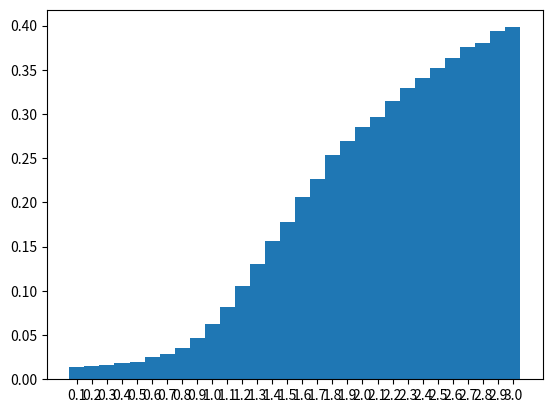

This chart was generated by the following Python code:
# -*- coding: utf-8 -*-
import math
import random
import matplotlib.pyplot as plt

#random.seed(20140123)


def make_matrix(a, b, fill=0.0): #  NumPy を使って高速に処理する方法がある
    m = []
    for i in range(a):
        m.append([fill]*b)
    return m

class HMM:
    def __init__(self, n, sigma, humming):
        self.n = n
        self.sigma = sigma
        self.humming = humming
        self.S = make_matrix(2, self.n)
        self.C = make_matrix(2, self.n)

        self.x = [0]*self.n
        self.xmap = [0]*self.n
        self.y = [0.0]*self.n


    def generate_x(self):
        if (random.random() < 0.5):
            self.x[0] = 0
        else:
            self.x[0] = 1

        for i in range(1,self.n):
            r = random.random()
            if ( self.x[i-1] == 0 ):
                if ( r < 0.99 ):
                    self.x[i] = 0
                else:
                    self.x[i] = 1
            else:
                if ( r < 0.97 ):
                    self.x[i] = 1
                else:
                    self.x[i] = 0

    def generate_y(self):
        for i in range(0,self.n):
            self.y[i] = random.gauss(self.x[i],self.sigma)

    def compute_xmap(self):
        self.S[0][0] = pow((self.y[0] - 0), 2)
        self.S[1][0] = pow((self.y[0] - 1), 2)
        for i in range(1, self.n):
            self.S[0][i] = self.S[0][i - 1] - pow((self.y[i] - 0), 2) + math.log(0.99)
            if (self.S[1][i - 1] - pow((self.y[i] - 0), 2) + math.log(0.03)) > self.S[0][i]:
                self.S[0][i] = self.S[1][i - 1] - pow((self.y[i] - 0), 2) + math.log(0.03)
                self.C[0][i] = 1
            else:
                self.C[0][i] = 0
            self.S[1][i] = self.S[0][i - 1] - pow((self.y[i] - 0), 2) + math.log(0.01)
            if (self.S[1][i - 1] - pow((self.y[i] - 1), 2) + math.log(0.97)) > self.S[1][i]:
                self.S[1][i] = self.S[1][i - 1] - pow((self.y[i] - 1), 2) + math.log(0.97)
                self.C[1][i] = 1
            else:
                self.C[1][i] = 0
        if self.S[0][self.n - 1] > self.S[1][self.n - 1]:
            self.xmap[self.n - 1] = 0
        else :
            self.xmap[self.n - 1] = 1
        for i in range(199, 0, -1):
            self.xmap[i - 1] = self.C[self.xmap[i]][i]

    def compute_humming(self):
        for i in range(0, self.n):
            if self.x[i] != self.xmap[i]:
                self.humming = self.humming+1;
        #print('humming:{0}'.format(self.humming))

    def average_humming(self, roop):
        self.humming = self.humming / self.n / roop
        print('average:{0}'.format(self.humming))

def demo():

    n = 200
    humming = 0.0
    roop = 1000
    count = 0
    hummings = []
    sigmas = []

    for sigma in range(1, 31, 1):
        hmm = HMM(n, float(sigma) / 10, humming) # 隠れマルコフモデルを作る．n: 入力信号の数
        for i in range(0, roop):
            hmm.generate_x()
            hmm.generate_y()
            hmm.compute_xmap()
            hmm.compute_humming()
        hmm.average_humming(roop)
        hummings.append(hmm.humming)
        t = range(n)
        #plt.plot(t, hmm.x, label='x')
        #plt.plot(t, hmm.y, '.g', label='y') # g は緑色， * は点
        #plt.plot(t, hmm.xmap, '.r', label='xmap')

        #plt.title('Original Signal, Observations')
        #plt.xlabel('t') # X 軸
        #plt.ylabel('x, y') # Y 軸
        #plt.legend() # 描画

        #plt.show() # 描画
        count = count + 1
    for i in range(1, 31, 1):
        sigmas.append(float(i)/10)
    print(sigmas)
    plt.bar(sigmas, hummings, tick_label=sigmas, width=0.1)
    plt.show() # 描画

if __name__ == '__main__':
    demo()
